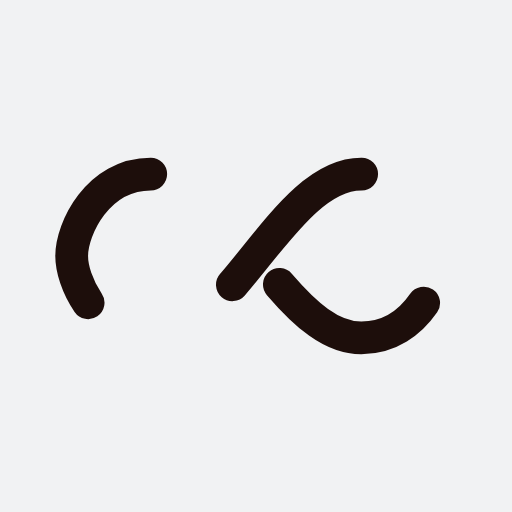
t = 0.00 s
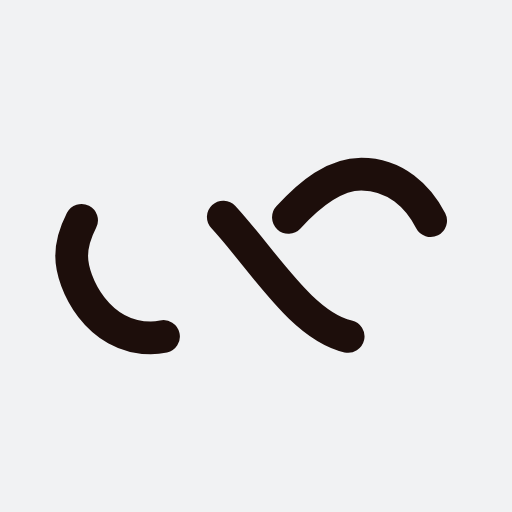
t = 0.93 s
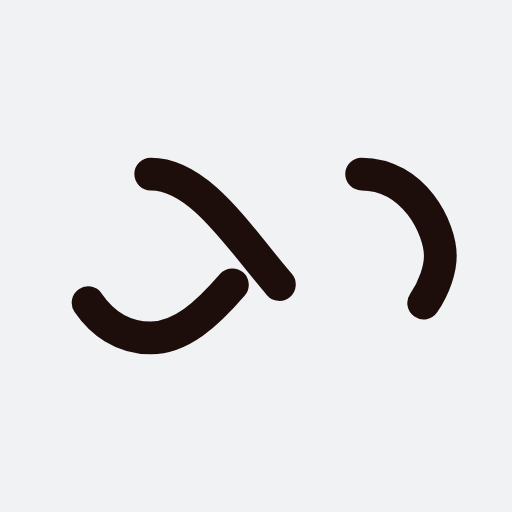
t = 1.85 s
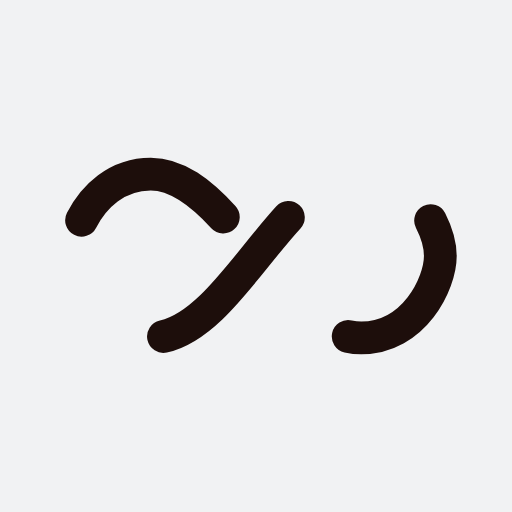
t = 2.78 s

The animated SVG that drew these frames (rendered in a browser with its animation timeline set to each time). Animation: 1 SMIL element (animate=1); one cycle of 3.70 s, repeats indefinitely.

<?xml version="1.0" encoding="utf-8"?>
<svg xmlns="http://www.w3.org/2000/svg" xmlns:xlink="http://www.w3.org/1999/xlink" style="margin: auto; background: rgb(241, 242, 243); display: block; shape-rendering: auto;" width="200px" height="200px" viewBox="0 0 100 100" preserveAspectRatio="xMidYMid">
<path fill="none" stroke="#1d0e0b" stroke-width="8" stroke-dasharray="42.76482137044271 42.76482137044271" d="M24.3 30C11.4 30 5 43.3 5 50s6.4 20 19.3 20c19.3 0 32.1-40 51.4-40 C88.6 30 95 43.3 95 50s-6.4 20-19.3 20C56.4 70 43.6 30 24.3 30z" stroke-linecap="round" style="transform:scale(0.8);transform-origin:50px 50px">
  <animate attributeName="stroke-dashoffset" repeatCount="indefinite" dur="3.7037037037037033s" keyTimes="0;1" values="0;256.58892822265625"></animate>
</path>
</svg>